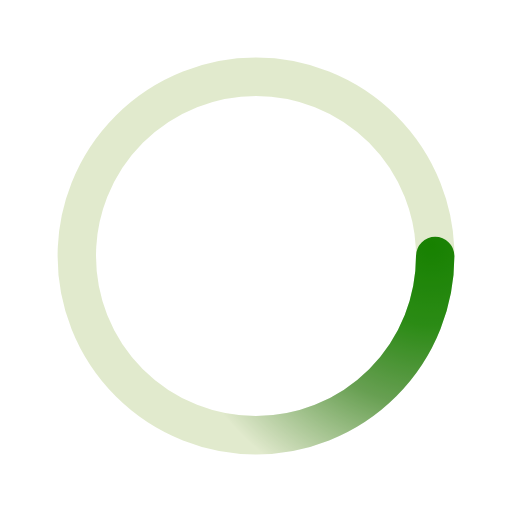
t = 0.00 s
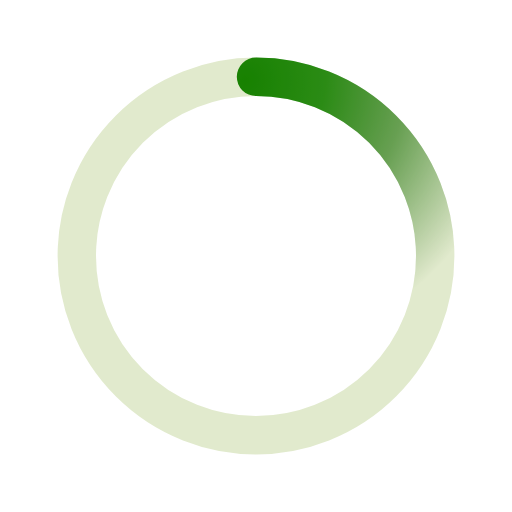
t = 0.50 s
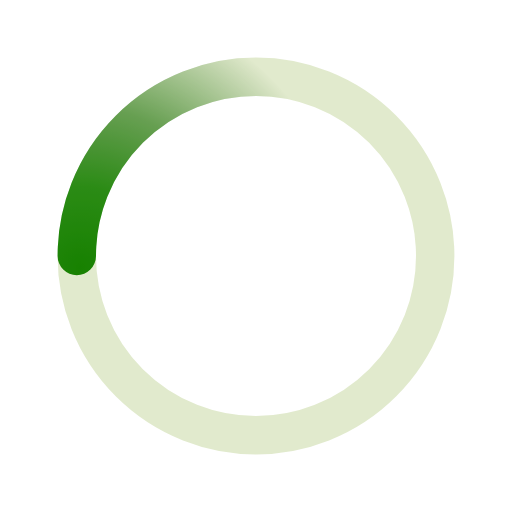
t = 1.00 s
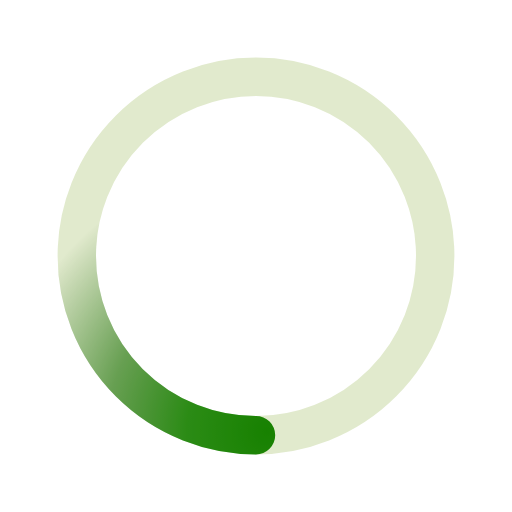
t = 1.50 s

The animated SVG that drew these frames (rendered in a browser with its animation timeline set to each time). Animation: 1 SMIL element (animateTransform=1); one cycle of 2.00 s, repeats indefinitely.

﻿<svg xmlns='http://www.w3.org/2000/svg' viewBox='0 0 200 200'>
    <radialGradient id='a11' cx='.66' fx='.66' cy='.3125' fy='.3125' gradientTransform='scale(1.5)'>
        <stop offset='0' stop-color='#037C00'></stop>
        <stop offset='.3' stop-color='#037C00' stop-opacity='.9'></stop>
        <stop offset='.6' stop-color='#036500' stop-opacity='.6'></stop>
        <stop offset='.8' stop-color='#036000' stop-opacity='.3'></stop>
        <stop offset='1' stop-color='#035200' stop-opacity='0'></stop>
    </radialGradient>
    <circle transform-origin='center' fill='none' stroke='url(#a11)' stroke-width='15' stroke-linecap='round'
            stroke-dasharray='200 1000' stroke-dashoffset='0' cx='100' cy='100' r='70'>
        <animateTransform type='rotate' attributeName='transform' calcMode='spline' dur='2' values='360;0'
                          keyTimes='0;1' keySplines='0 0 1 1' repeatCount='indefinite'></animateTransform>
    </circle>
    <circle transform-origin='center' fill='none' opacity='.2' stroke='#679403' stroke-width='15' stroke-linecap='round'
            cx='100' cy='100' r='70'></circle>
</svg>